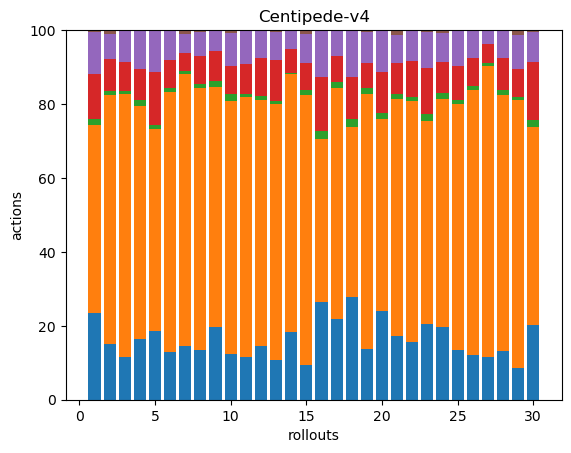

The file beside this chart, header and first rows:
43, 94, 3, 22, 21, 1, 0, 0, 0, 0, 0, 0, 0, 0, 0, 0, 0, 0
39, 173, 3, 22, 17, 3, 0, 0, 0, 0, 0, 0, 0, 0, 0, 0, 0, 0
47, 285, 4, 31, 35, 0, 0, 0, 0, 0, 0, 0, 0, 0, 0, 0, 0, 0
33, 127, 3, 17, 21, 0, 0, 0, 0, 0, 0, 0, 0, 0, 0, 0, 0, 0
42, 124, 3, 32, 26, 0, 0, 0, 0, 0, 0, 0, 0, 0, 0, 0, 0, 0
46, 250, 3, 27, 28, 1, 0, 0, 0, 0, 0, 0, 0, 0, 0, 0, 0, 0
60, 302, 3, 21, 21, 4, 0, 0, 0, 0, 0, 0, 0, 0, 0, 0, 0, 0
46, 240, 4, 25, 22, 2, 0, 0, 0, 0, 0, 0, 0, 0, 0, 0, 0, 0
49, 161, 4, 20, 14, 0, 0, 0, 0, 0, 0, 0, 0, 0, 0, 0, 0, 0
55, 302, 8, 33, 39, 4, 0, 0, 0, 0, 0, 0, 0, 0, 0, 0, 0, 0
48, 292, 3, 34, 37, 1, 0, 0, 0, 0, 0, 0, 0, 0, 0, 0, 0, 0
40, 182, 3, 28, 20, 1, 0, 0, 0, 0, 0, 0, 0, 0, 0, 0, 0, 0
35, 228, 3, 36, 25, 2, 0, 0, 0, 0, 0, 0, 0, 0, 0, 0, 0, 0
67, 253, 1, 23, 18, 1, 0, 0, 0, 0, 0, 0, 0, 0, 0, 0, 0, 0
33, 255, 4, 26, 27, 4, 0, 0, 0, 0, 0, 0, 0, 0, 0, 0, 0, 0
38, 63, 3, 21, 18, 0, 0, 0, 0, 0, 0, 0, 0, 0, 0, 0, 0, 0
40, 115, 3, 13, 13, 0, 0, 0, 0, 0, 0, 0, 0, 0, 0, 0, 0, 0
39, 65, 3, 16, 18, 0, 0, 0, 0, 0, 0, 0, 0, 0, 0, 0, 0, 0
57, 290, 6, 29, 35, 2, 0, 0, 0, 0, 0, 0, 0, 0, 0, 0, 0, 0
40, 86, 3, 18, 19, 0, 0, 0, 0, 0, 0, 0, 0, 0, 0, 0, 0, 0
56, 208, 5, 27, 25, 4, 0, 0, 0, 0, 0, 0, 0, 0, 0, 0, 0, 0
45, 188, 3, 28, 24, 0, 0, 0, 0, 0, 0, 0, 0, 0, 0, 0, 0, 0
34, 92, 3, 21, 16, 1, 0, 0, 0, 0, 0, 0, 0, 0, 0, 0, 0, 0
54, 170, 4, 23, 22, 2, 0, 0, 0, 0, 0, 0, 0, 0, 0, 0, 0, 0
41, 201, 3, 28, 29, 0, 0, 0, 0, 0, 0, 0, 0, 0, 0, 0, 0, 0
34, 202, 3, 22, 21, 0, 0, 0, 0, 0, 0, 0, 0, 0, 0, 0, 0, 0
37, 251, 3, 16, 12, 0, 0, 0, 0, 0, 0, 0, 0, 0, 0, 0, 0, 0
40, 210, 4, 26, 23, 0, 0, 0, 0, 0, 0, 0, 0, 0, 0, 0, 0, 0
43, 359, 4, 38, 46, 6, 0, 0, 0, 0, 0, 0, 0, 0, 0, 0, 0, 0
40, 106, 4, 31, 16, 1, 0, 0, 0, 0, 0, 0, 0, 0, 0, 0, 0, 0
